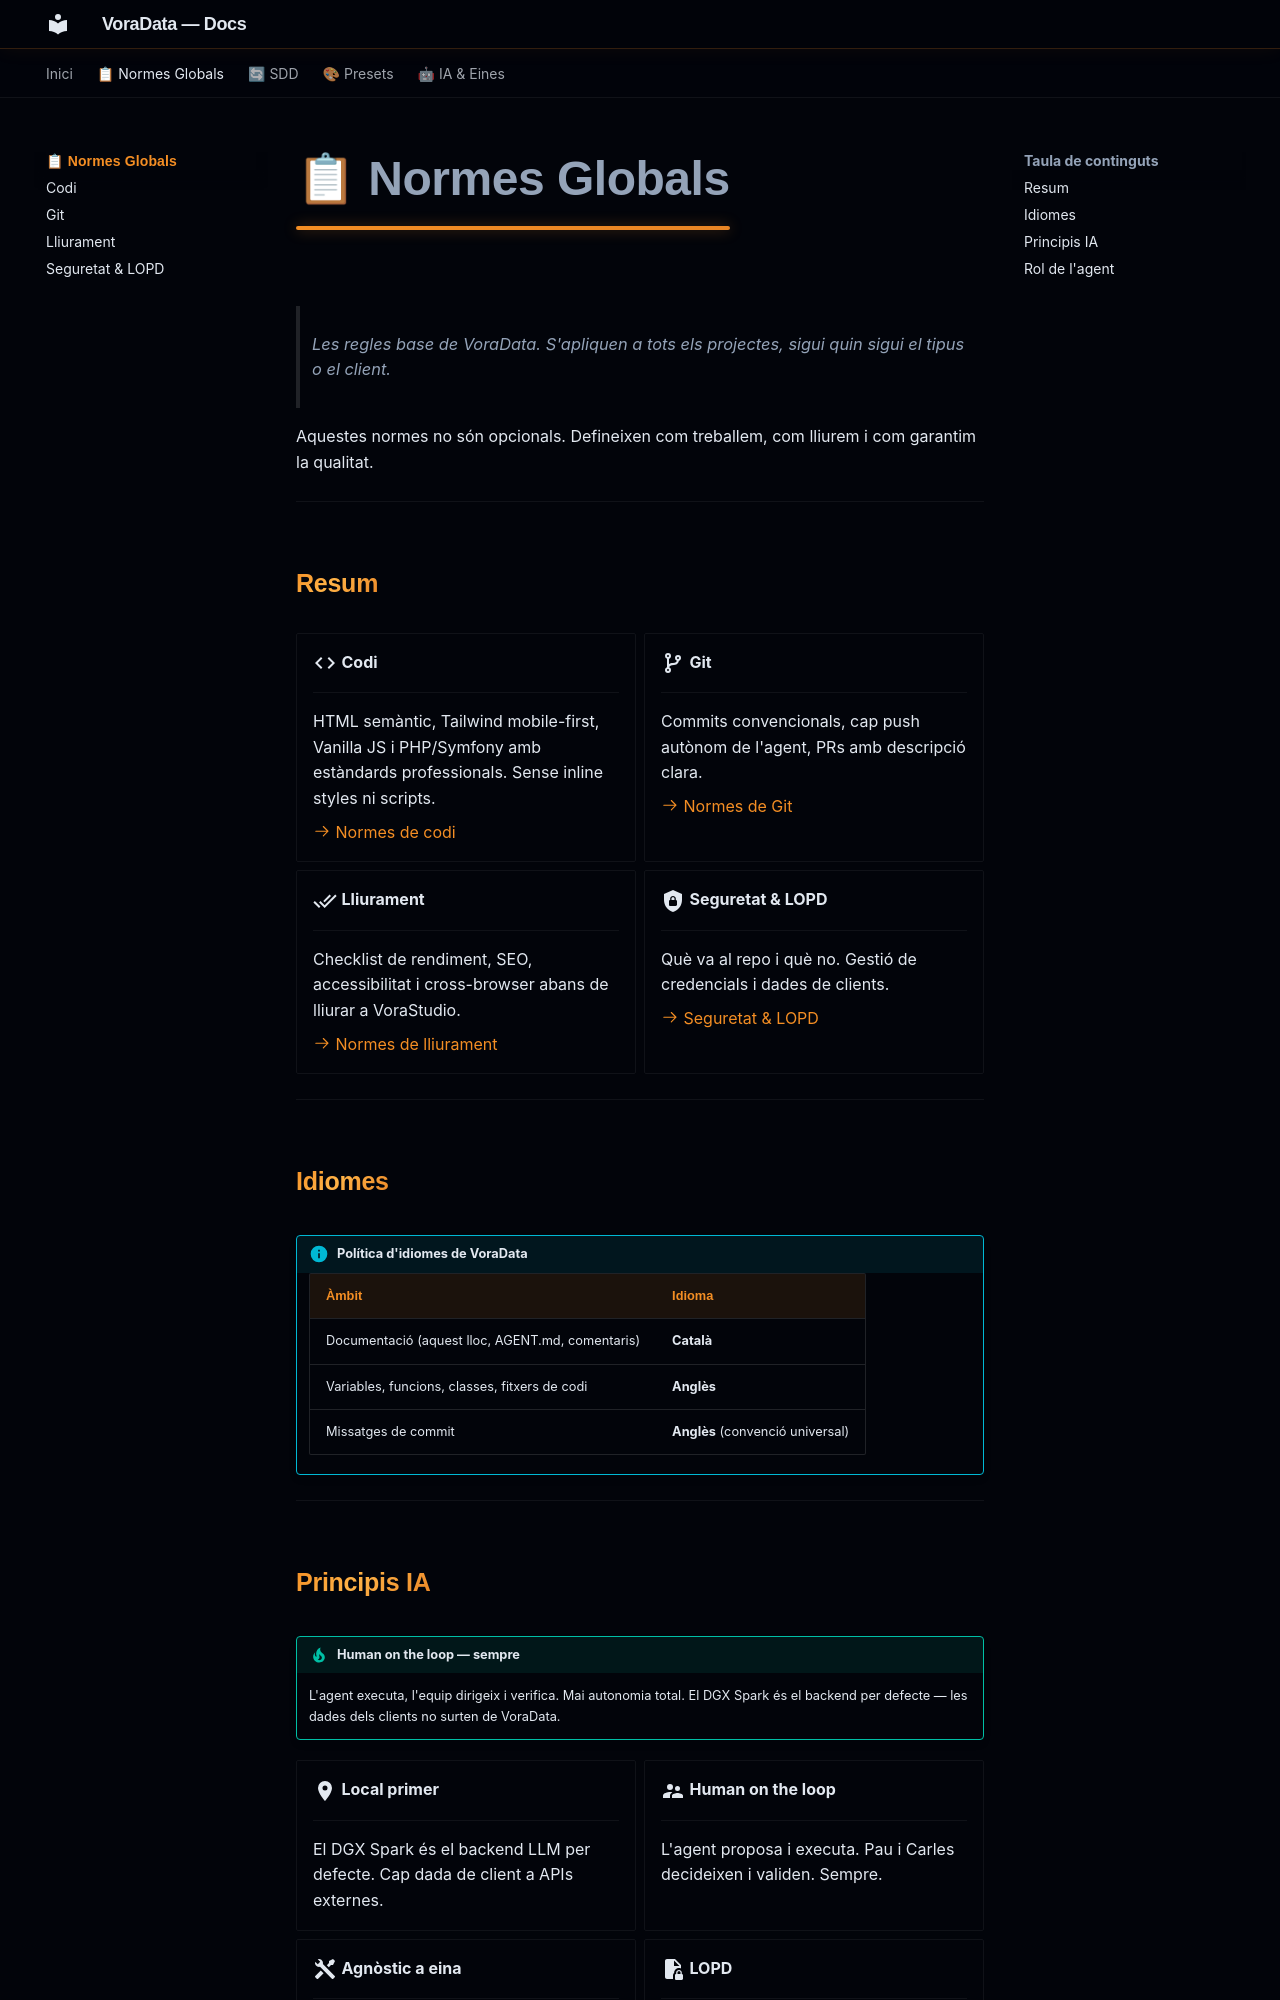

repository: VoraStudio/voraData · page: normes/index.html · generator: mkdocs

# 📋 Normes Globals

> Les regles base de VoraData. S'apliquen a tots els projectes, sigui quin sigui el tipus o el client.

Aquestes normes no són opcionals. Defineixen com treballem, com lliurem i com garantim la qualitat.

---

## Resum

<div class="grid cards" markdown>

-   :material-code-tags:{ .lg .middle } **Codi**

    ---

    HTML semàntic, Tailwind mobile-first, Vanilla JS i PHP/Symfony amb estàndards professionals. Sense inline styles ni scripts.

    [:octicons-arrow-right-24: Normes de codi](codi.md)

-   :material-source-branch:{ .lg .middle } **Git**

    ---

    Commits convencionals, cap push autònom de l'agent, PRs amb descripció clara.

    [:octicons-arrow-right-24: Normes de Git](git.md)

-   :material-check-all:{ .lg .middle } **Lliurament**

    ---

    Checklist de rendiment, SEO, accessibilitat i cross-browser abans de lliurar a VoraStudio.

    [:octicons-arrow-right-24: Normes de lliurament](lliurament.md)

-   :material-shield-lock:{ .lg .middle } **Seguretat & LOPD**

    ---

    Què va al repo i què no. Gestió de credencials i dades de clients.

    [:octicons-arrow-right-24: Seguretat & LOPD](seguretat.md)

</div>

---

## Idiomes

!!! info "Política d'idiomes de VoraData"
    | Àmbit | Idioma |
    |---|---|
    | Documentació (aquest lloc, AGENT.md, comentaris) | **Català** |
    | Variables, funcions, classes, fitxers de codi | **Anglès** |
    | Missatges de commit | **Anglès** (convenció universal) |

---
